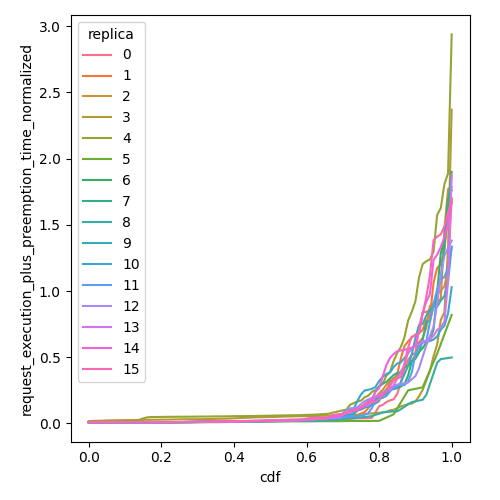

The data file committed next to this chart (first rows):
cdf, request_execution_plus_preemption_time_n…, replica
0.0, 0.009673, 0
0.01, 0.009674, 0
0.02, 0.009674, 0
0.03, 0.009674, 0
0.04, 0.009674, 0
0.05, 0.009676, 0
0.06, 0.009677, 0
0.07, 0.009678, 0
0.08, 0.009679, 0
0.09, 0.009684, 0
0.1, 0.009693, 0
0.11, 0.009704, 0
0.12, 0.009722, 0
0.13, 0.009746, 0
0.14, 0.009748, 0
0.15, 0.009787, 0
0.16, 0.009856, 0
0.17, 0.00989, 0
0.18, 0.009901, 0
0.19, 0.009946, 0
0.2, 0.009972, 0
0.21, 0.009976, 0
0.22, 0.01005, 0
0.23, 0.01017, 0
0.24, 0.01024, 0
0.25, 0.01035, 0
0.26, 0.01067, 0
0.27, 0.01076, 0
0.28, 0.01081, 0
0.29, 0.01132, 0
0.3, 0.01174, 0
0.31, 0.01183, 0
0.32, 0.01204, 0
0.33, 0.01214, 0
0.34, 0.01219, 0
0.35, 0.01227, 0
0.36, 0.01243, 0
0.37, 0.01256, 0
0.38, 0.01259, 0
0.39, 0.01272, 0
0.4, 0.01306, 0
0.41, 0.01332, 0
0.42, 0.01435, 0
0.43, 0.01491, 0
0.44, 0.01498, 0
0.45, 0.01536, 0
0.46, 0.01545, 0
0.47, 0.01587, 0
0.48, 0.0161, 0
0.49, 0.01679, 0
0.5, 0.01732, 0
0.51, 0.01738, 0
0.52, 0.0175, 0
0.53, 0.01768, 0
0.54, 0.01778, 0
0.55, 0.01815, 0
0.56, 0.02013, 0
0.57, 0.02067, 0
0.58, 0.021, 0
0.59, 0.02232, 0
... 1,556 more rows
